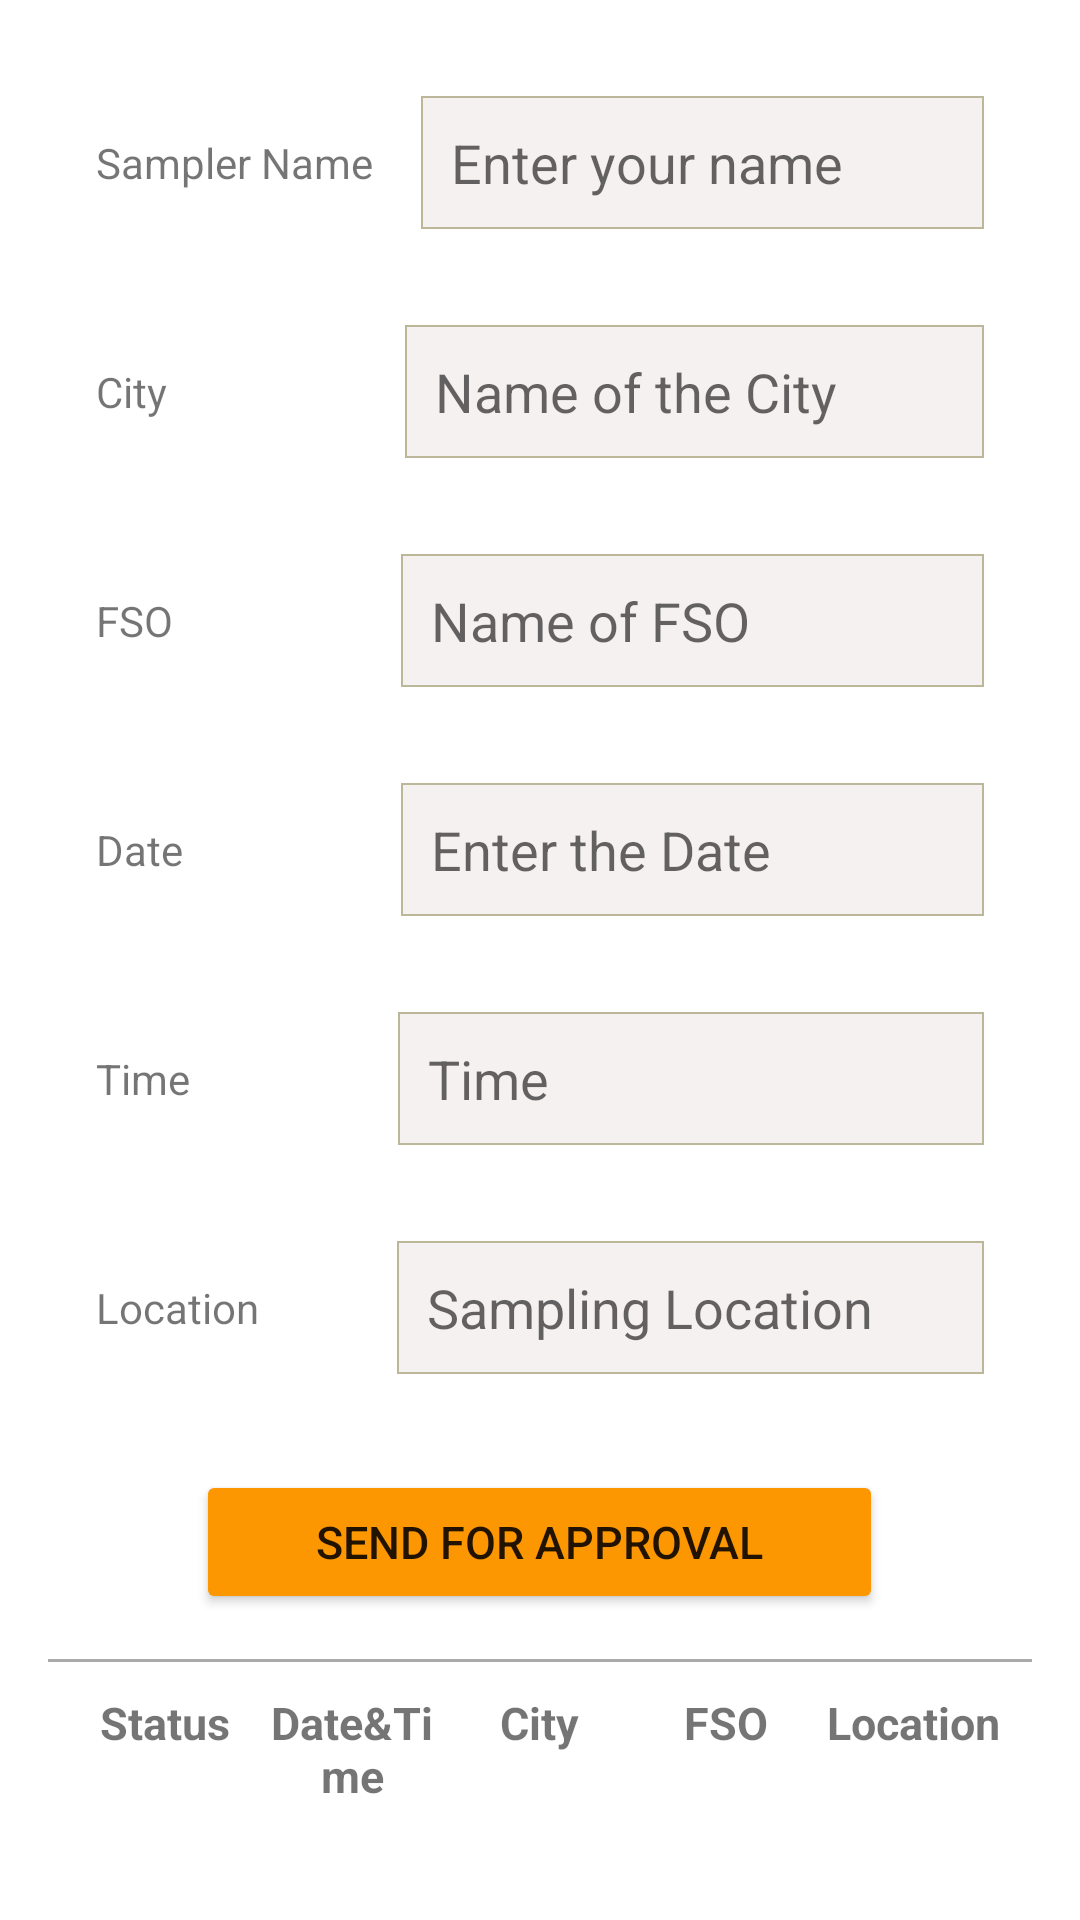

Write the Android layout XML for this screen, with the resource values it uses.
<!-- AndroidManifest.xml: application theme Theme.Fssai -->
<!-- res/layout/activity_sample_schedule.xml -->
<?xml version="1.0" encoding="utf-8"?>
<androidx.constraintlayout.widget.ConstraintLayout xmlns:android="http://schemas.android.com/apk/res/android"
    xmlns:app="http://schemas.android.com/apk/res-auto"
    xmlns:tools="http://schemas.android.com/tools"
    android:layout_width="match_parent"
    android:layout_height="match_parent"
    tools:context=".Activity.SampleScheduleActivity">


    <LinearLayout
        android:id="@+id/linearLayout"
        android:layout_width="0dp"
        android:layout_height="0dp"
        android:orientation="vertical"
        android:padding="16dp"
        app:layout_constraintBottom_toBottomOf="parent"
        app:layout_constraintEnd_toEndOf="parent"
        app:layout_constraintStart_toStartOf="parent"
        app:layout_constraintTop_toTopOf="parent"
        app:layout_constraintVertical_bias="0.0">

        <LinearLayout
            android:layout_width="match_parent"
            android:layout_height="wrap_content"
            android:orientation="horizontal"
            android:padding="16dp">

            <TextView
                android:layout_width="wrap_content"
                android:layout_height="wrap_content"
                android:layout_gravity="center_vertical"
                android:text="Sampler Name" />

            <EditText
                android:layout_width="0dp"
                android:layout_height="wrap_content"
                android:layout_weight="1"
                android:id="@+id/et_samplerName"
                android:layout_marginStart="16dp"
                android:background="@drawable/edittext_box"
                android:hint="Enter your name"
                android:inputType="text" />

        </LinearLayout>
        <LinearLayout
            android:layout_width="match_parent"
            android:layout_height="wrap_content"
            android:orientation="horizontal"
            android:padding="16dp">

            <TextView
                android:layout_width="wrap_content"
                android:layout_height="wrap_content"
                android:layout_gravity="center_vertical"
                android:text="City                   " />

            <EditText
                android:id="@+id/city_edittext"
                android:layout_width="0dp"
                android:layout_height="wrap_content"
                android:layout_marginStart="16dp"
                android:layout_weight="1"
                android:background="@drawable/edittext_box"
                android:hint="Name of the City"
                android:inputType="text" />

        </LinearLayout>
        <LinearLayout
            android:layout_width="match_parent"
            android:layout_height="wrap_content"
            android:orientation="horizontal"
            android:padding="16dp">

            <TextView
                android:layout_width="wrap_content"
                android:layout_height="wrap_content"
                android:layout_gravity="center_vertical"
                android:text="FSO                  " />

            <EditText
                android:layout_width="0dp"
                android:id="@+id/nameFSO_edittext"
                android:layout_height="wrap_content"
                android:layout_weight="1"
                android:layout_marginStart="16dp"
                android:background="@drawable/edittext_box"
                android:hint="Name of FSO"
                android:inputType="text" />

        </LinearLayout>
        <LinearLayout
            android:layout_width="match_parent"
            android:layout_height="wrap_content"
            android:orientation="horizontal"
            android:padding="16dp">

            <TextView
                android:layout_width="wrap_content"
                android:layout_height="wrap_content"
                android:layout_gravity="center_vertical"
                android:text="Date                 " />

            <EditText
                android:layout_width="0dp"
                android:id="@+id/date_edittext"
                android:layout_height="wrap_content"
                android:layout_weight="1"
                android:layout_marginStart="16dp"
                android:background="@drawable/edittext_box"
                android:hint="Enter the Date"
                android:textCursorDrawable="@null"
                android:inputType="none" />

        </LinearLayout>
        <LinearLayout
            android:layout_width="match_parent"
            android:layout_height="wrap_content"
            android:orientation="horizontal"
            android:padding="16dp">

            <TextView
                android:layout_width="wrap_content"
                android:layout_height="wrap_content"
                android:layout_gravity="center_vertical"
                android:text="Time                " />

            <EditText
                android:layout_width="0dp"
                android:id="@+id/time_edittext"
                android:layout_height="wrap_content"
                android:layout_weight="1"
                android:layout_marginStart="16dp"
                android:background="@drawable/edittext_box"
                android:hint="Time"
                android:textCursorDrawable="@null"
                android:inputType="none" />

        </LinearLayout>
        <LinearLayout
            android:layout_width="match_parent"
            android:layout_height="wrap_content"
            android:orientation="horizontal"
            android:padding="16dp">

            <TextView
                android:layout_width="wrap_content"
                android:layout_height="wrap_content"
                android:layout_gravity="center_vertical"
                android:text="Location         " />

            <EditText
                android:layout_width="0dp"
                android:id="@+id/location_edittext"
                android:layout_height="wrap_content"
                android:layout_weight="1"
                android:layout_marginStart="16dp"
                android:background="@drawable/edittext_box"
                android:hint="Sampling Location"
                android:inputType="text" />

        </LinearLayout>


        <Button
            android:id="@+id/approval_btn"
            android:layout_width="wrap_content"
            android:layout_height="wrap_content"
            android:layout_centerHorizontal="true"
            android:layout_gravity="center_horizontal"
            android:layout_marginTop="16dp"
            android:gravity="center"
            android:paddingLeft="40dp"
            android:paddingTop="10dp"
            android:paddingRight="40dp"
            android:paddingBottom="10dp"
            android:layout_marginBottom="15dp"
            android:text="send for approval"
            android:textSize="15sp"
            app:backgroundTint="#FC9601" />

        <View
            android:layout_width="match_parent"
            android:layout_height="1dp"
            android:background="@color/dark_gray" />

        <TableLayout
            android:layout_width="match_parent"
            android:layout_height="match_parent"
            android:stretchColumns="1,2,3,4,5,6"
            android:layout_margin="8dp">


            <TableRow>

                <TextView
                    android:text="Status"
                    android:textSize="15dp"
                    android:layout_width="0dp"
                    android:textStyle="bold"
                    android:layout_column="1"
                    android:gravity="center"
                    android:padding="2dp"/>

                <TextView
                    android:text="Date&amp;Time"
                    android:textSize="15dp"
                    android:layout_width="0dp"
                    android:textStyle="bold"
                    android:gravity="center"
                    android:layout_column="1"
                    android:padding="2dp"/>

                <TextView
                    android:text="City"
                    android:textSize="15dp"
                    android:layout_width="0dp"
                    android:gravity="center"
                    android:textStyle="bold"
                    android:layout_column="1"
                    android:padding="2dp"/>

                <TextView
                    android:text="FSO"
                    android:textSize="15dp"
                    android:layout_width="0dp"
                    android:textStyle="bold"
                    android:gravity="center"
                    android:layout_column="1"
                    android:padding="2dp"/>

                <TextView
                    android:text="Location"
                    android:layout_width="0dp"
                    android:textSize="15dp"
                    android:textStyle="bold"
                    android:gravity="center"
                    android:layout_column="1"
                    android:padding="2dp"/>
            </TableRow>

            <androidx.recyclerview.widget.RecyclerView
                android:id="@+id/recycler_view"
                android:layout_width="match_parent"
                android:layout_height="wrap_content"
                />

        </TableLayout>

    </LinearLayout>

</androidx.constraintlayout.widget.ConstraintLayout>
<!-- resources referenced by this layout -->
<resources>
  <color name="dark_gray">#AAAAAA</color>
  <!-- drawable edittext_box (drawable) -->
  <?xml version="1.0" encoding="utf-8"?>
  <shape xmlns:android="http://schemas.android.com/apk/res/android"
      android:shape="rectangle">
      <solid android:color="#F5F1F1" />
      <stroke
          android:width="0.5dp"
          android:color="#BCB798" />
      <padding
          android:bottom="10dp"
          android:left="10dp"
          android:right="10dp"
          android:top="10dp" />
  </shape>
  <style name="Theme.Fssai" parent="Theme.MaterialComponents.DayNight.DarkActionBar">
          
          <item name="colorPrimary">@color/purple_500</item>
          <item name="colorPrimaryVariant">#44E1F5</item>
          <item name="colorOnPrimary">@color/white</item>
          
          <item name="colorSecondary">@color/teal_200</item>
          <item name="colorSecondaryVariant">@color/teal_700</item>
          <item name="colorOnSecondary">@color/black</item>
          
          <item name="android:statusBarColor" tools:targetApi="l">?attr/colorPrimaryVariant</item>
          <item name="android:windowLightStatusBar">true</item>
          
      </style>
  <color name="purple_500">#666666</color>
  <color name="white">#FFFFFFFF</color>
  <color name="teal_200">#FF03DAC5</color>
  <color name="teal_700">#FF018786</color>
  <color name="black">#FF000000</color>
</resources>
